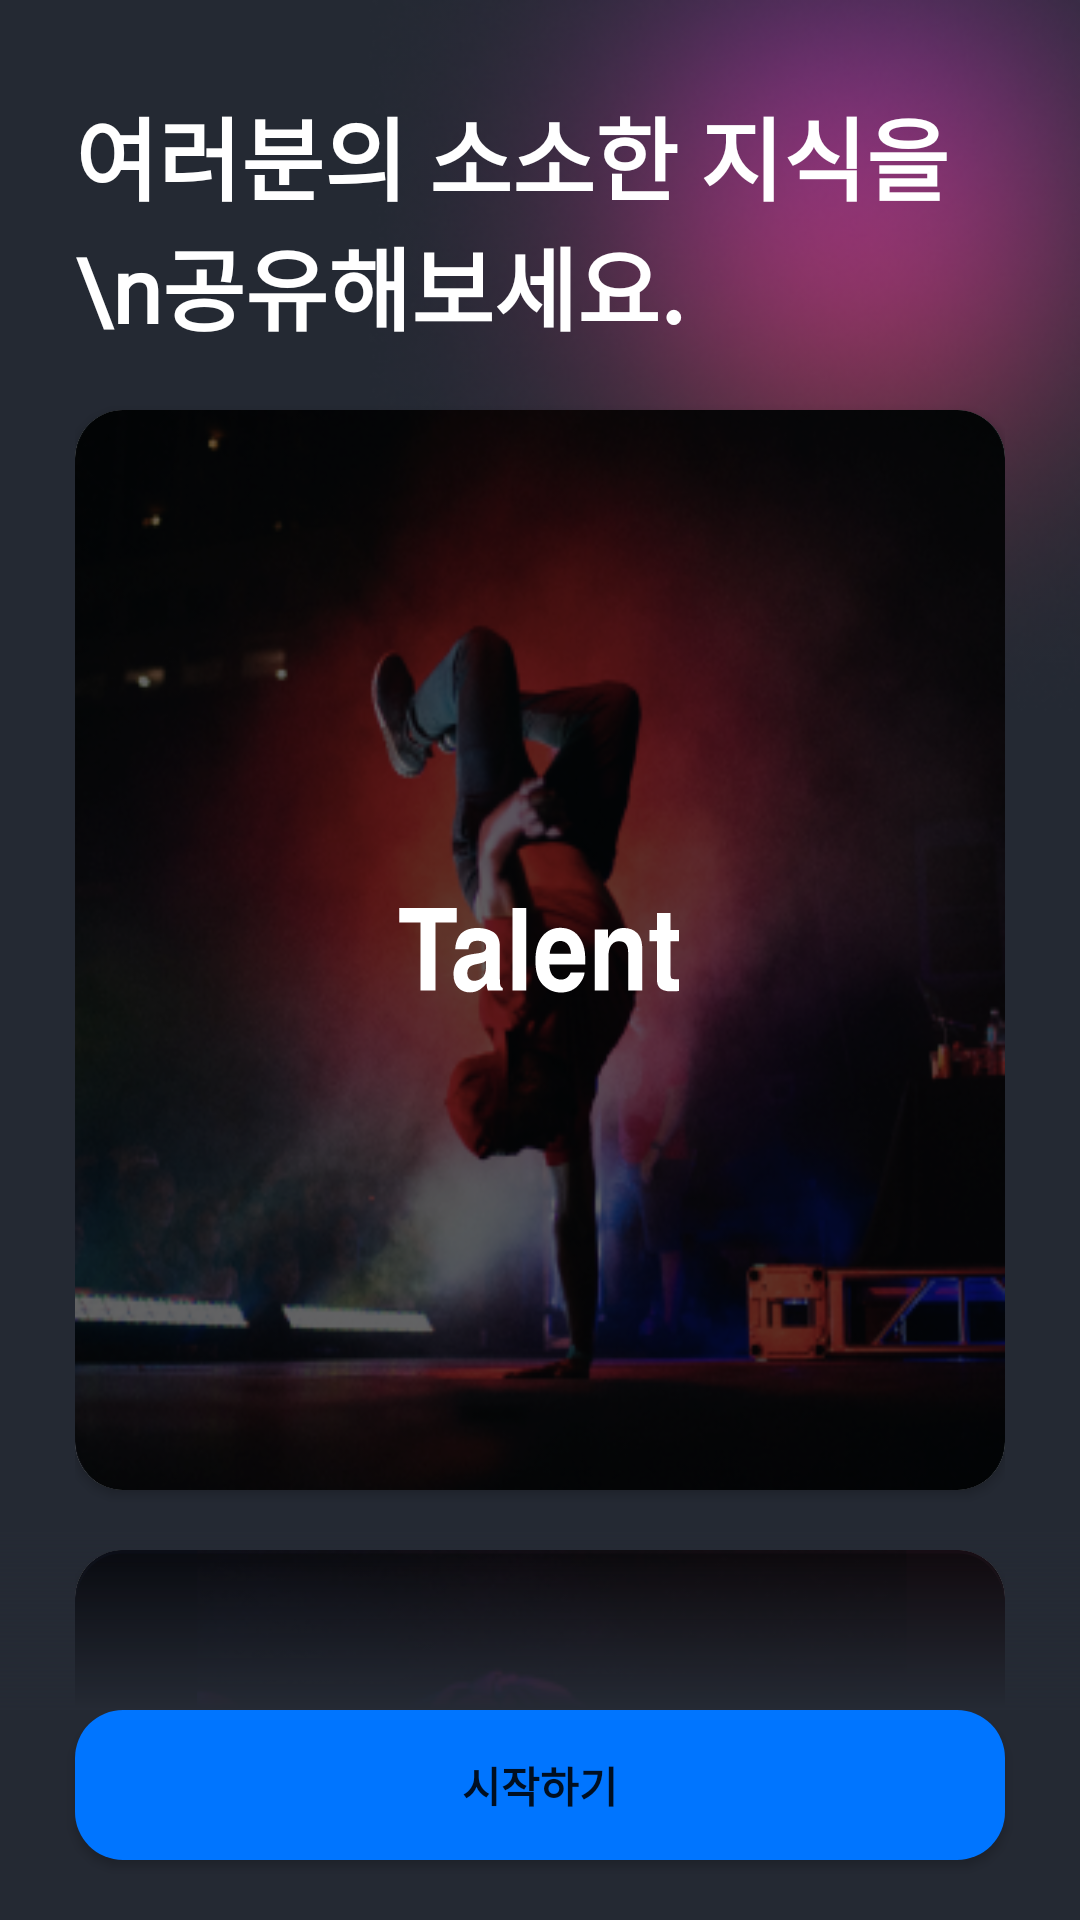

Layout XML and referenced resources for this Android screen:
<!-- AndroidManifest.xml: application theme Theme.Songil -->
<!-- res/layout/fragment_tutorial_second.xml -->
<?xml version="1.0" encoding="utf-8"?>
<androidx.constraintlayout.widget.ConstraintLayout xmlns:android="http://schemas.android.com/apk/res/android"
    xmlns:tools="http://schemas.android.com/tools"
    android:layout_width="match_parent"
    android:layout_height="match_parent"
    xmlns:app="http://schemas.android.com/apk/res-auto"
    tools:context=".fragment.TutorialSecondFragment">

    <androidx.core.widget.NestedScrollView
        android:layout_width="match_parent"
        android:layout_height="match_parent"
        app:layout_constraintStart_toStartOf="parent"
        app:layout_constraintEnd_toEndOf="parent"
        app:layout_constraintTop_toTopOf="parent"
        app:layout_constraintBottom_toBottomOf="parent"
        android:background="@color/tutorial_background">

        <androidx.constraintlayout.widget.ConstraintLayout
            android:layout_width="match_parent"
            android:layout_height="match_parent">

            <ImageView
                android:id="@+id/iv_background"
                android:layout_width="wrap_content"
                android:layout_height="wrap_content"
                android:src="@drawable/bg_tutorial_reverse"
                app:layout_constraintEnd_toEndOf="parent"
                app:layout_constraintTop_toTopOf="parent" />

            <androidx.constraintlayout.widget.ConstraintLayout
                android:layout_width="match_parent"
                android:layout_height="match_parent"
                android:paddingHorizontal="25dp"
                app:layout_constraintStart_toStartOf="parent"
                app:layout_constraintTop_toTopOf="parent"
                app:layout_constraintBottom_toBottomOf="parent"
                app:layout_constraintEnd_toEndOf="parent">

                <TextView
                    android:id="@+id/tv_title_tutorial_second"
                    android:layout_width="wrap_content"
                    android:layout_height="wrap_content"
                    android:layout_marginTop="30dp"
                    android:text="여러분의 소소한 지식을\n공유해보세요."
                    android:textColor="@color/white"
                    android:textSize="30sp"
                    android:textStyle="bold"
                    android:fontFamily="@font/helvetica_black"
                    app:layout_constraintStart_toStartOf="parent"
                    app:layout_constraintTop_toTopOf="parent" />


                <androidx.cardview.widget.CardView
                    android:id="@+id/cardView_one_tutorial"
                    android:layout_width="wrap_content"
                    android:layout_height="wrap_content"
                    android:elevation="0dp"
                    android:layout_marginTop="20dp"
                    app:cardCornerRadius="16dp"
                    app:layout_constraintEnd_toEndOf="parent"
                    app:layout_constraintStart_toStartOf="parent"
                    app:layout_constraintTop_toBottomOf="@+id/tv_title_tutorial_second">

                    <ImageView
                        android:layout_width="match_parent"
                        android:layout_height="match_parent"
                        android:background="@drawable/ic_talent"
                        android:scaleType="centerCrop" />

                    <ImageView
                        android:layout_width="match_parent"
                        android:layout_height="match_parent"
                        android:background="@drawable/image_talent"
                        android:scaleType="centerCrop" />

                </androidx.cardview.widget.CardView>

                <androidx.cardview.widget.CardView
                    android:id="@+id/cardView_two_tutorial"
                    android:layout_width="wrap_content"
                    android:layout_height="wrap_content"
                    android:elevation="0dp"
                    app:cardCornerRadius="16dp"
                    android:layout_marginTop="20dp"
                    android:layout_marginBottom="93dp"
                    app:layout_constraintEnd_toEndOf="parent"
                    app:layout_constraintStart_toStartOf="parent"
                    app:layout_constraintBottom_toBottomOf="parent"
                    app:layout_constraintTop_toBottomOf="@+id/cardView_one_tutorial">

                    <ImageView
                        android:layout_width="match_parent"
                        android:layout_height="match_parent"
                        android:background="@drawable/ic_passion"
                        android:scaleType="centerCrop" />

                    <ImageView
                        android:layout_width="match_parent"
                        android:layout_height="wrap_content"
                        android:background="@drawable/image_passion" />

                </androidx.cardview.widget.CardView>

            </androidx.constraintlayout.widget.ConstraintLayout>

        </androidx.constraintlayout.widget.ConstraintLayout>

    </androidx.core.widget.NestedScrollView>

    <androidx.constraintlayout.widget.ConstraintLayout
        android:layout_width="match_parent"
        android:layout_height="wrap_content"
        android:elevation="30dp"
        app:layout_constraintBottom_toBottomOf="parent"
        app:layout_constraintEnd_toEndOf="parent"
        app:layout_constraintStart_toStartOf="parent">

        <View
            android:id="@+id/view"
            android:layout_width="match_parent"
            android:layout_height="60dp"
            android:background="@drawable/bg_button_shadow"
            app:layout_constraintEnd_toEndOf="parent"
            app:layout_constraintStart_toStartOf="parent"
            app:layout_constraintTop_toTopOf="parent" />

        <Button
            android:id="@+id/btn_submit"
            android:layout_width="match_parent"
            android:layout_height="50dp"
            android:layout_marginHorizontal="25dp"
            android:background="@drawable/bg_button"
            android:text="시작하기"
            android:textStyle="bold"
            android:letterSpacing="0"
            android:layout_marginBottom="20dp"
            app:layout_constraintBottom_toBottomOf="parent"
            app:layout_constraintEnd_toEndOf="parent"
            app:layout_constraintStart_toStartOf="parent"
            app:layout_constraintTop_toBottomOf="@+id/view" />

        <View
            android:layout_width="match_parent"
            android:layout_height="0dp"
            android:background="@color/tutorial_background"
            app:layout_constraintBottom_toBottomOf="parent"
            app:layout_constraintEnd_toEndOf="parent"
            app:layout_constraintStart_toStartOf="parent"
            app:layout_constraintTop_toBottomOf="@+id/view"/>


    </androidx.constraintlayout.widget.ConstraintLayout>



</androidx.constraintlayout.widget.ConstraintLayout>
<!-- resources referenced by this layout -->
<resources>
  <color name="tutorial_background">#242933</color>
  <color name="white">#FFFFFFFF</color>
  <!-- drawable bg_button (drawable) -->
  <?xml version="1.0" encoding="utf-8"?>
  <ripple android:color="@color/tutorial_background"
      xmlns:android="http://schemas.android.com/apk/res/android">
      <item android:id="@android:id/background">
          <selector>
              <item android:state_enabled="true">
                  <shape android:shape="rectangle">
                      <solid android:color="@color/main"/>
                      <corners android:radius="16dp"/>
                  </shape>
              </item>
              <item android:state_enabled="false">
                  <shape android:shape="rectangle">
                      <solid android:color="@color/disabled"/>
                      <corners android:radius="16dp"/>
                  </shape>
              </item>
          </selector>
      </item>
  </ripple>
  <!-- drawable bg_button_shadow (drawable) -->
  <?xml version="1.0" encoding="utf-8"?>
  <shape android:shape="rectangle"
      xmlns:android="http://schemas.android.com/apk/res/android">
  
      <gradient android:startColor="@color/tutorial_background"
          android:angle="90"/>
  
  </shape>
  <!-- drawable bg_tutorial_reverse: png bitmap (drawable, 82411 bytes) -->
  <!-- drawable ic_passion: png bitmap (drawable, 75040 bytes) -->
  <!-- drawable ic_talent: png bitmap (drawable-v24, 169746 bytes) -->
  <!-- drawable image_passion: vector/xml drawable (drawable, 6126 chars, omitted) -->
  <!-- drawable image_talent: vector/xml drawable (drawable, 4203 chars, omitted) -->
  <style name="Theme.Songil" parent="Theme.MaterialComponents.DayNight.NoActionBar">
          
          <item name="colorPrimary">@color/main</item>
          <item name="colorPrimaryVariant">@color/main</item>
          <item name="colorOnPrimary">@color/white</item>
          
          <item name="colorSecondary">@color/main</item>
          <item name="colorSecondaryVariant">@color/main</item>
          <item name="colorOnSecondary">@color/black</item>
          
          <item name="android:statusBarColor" tools:targetApi="l">?attr/colorPrimaryVariant</item>
          
          <item name="fontFamily">@font/helvetica</item>
      </style>
  <color name="main">#0075FF</color>
  <color name="disabled">#ADB5C0</color>
  <color name="black">#FF000000</color>
</resources>
